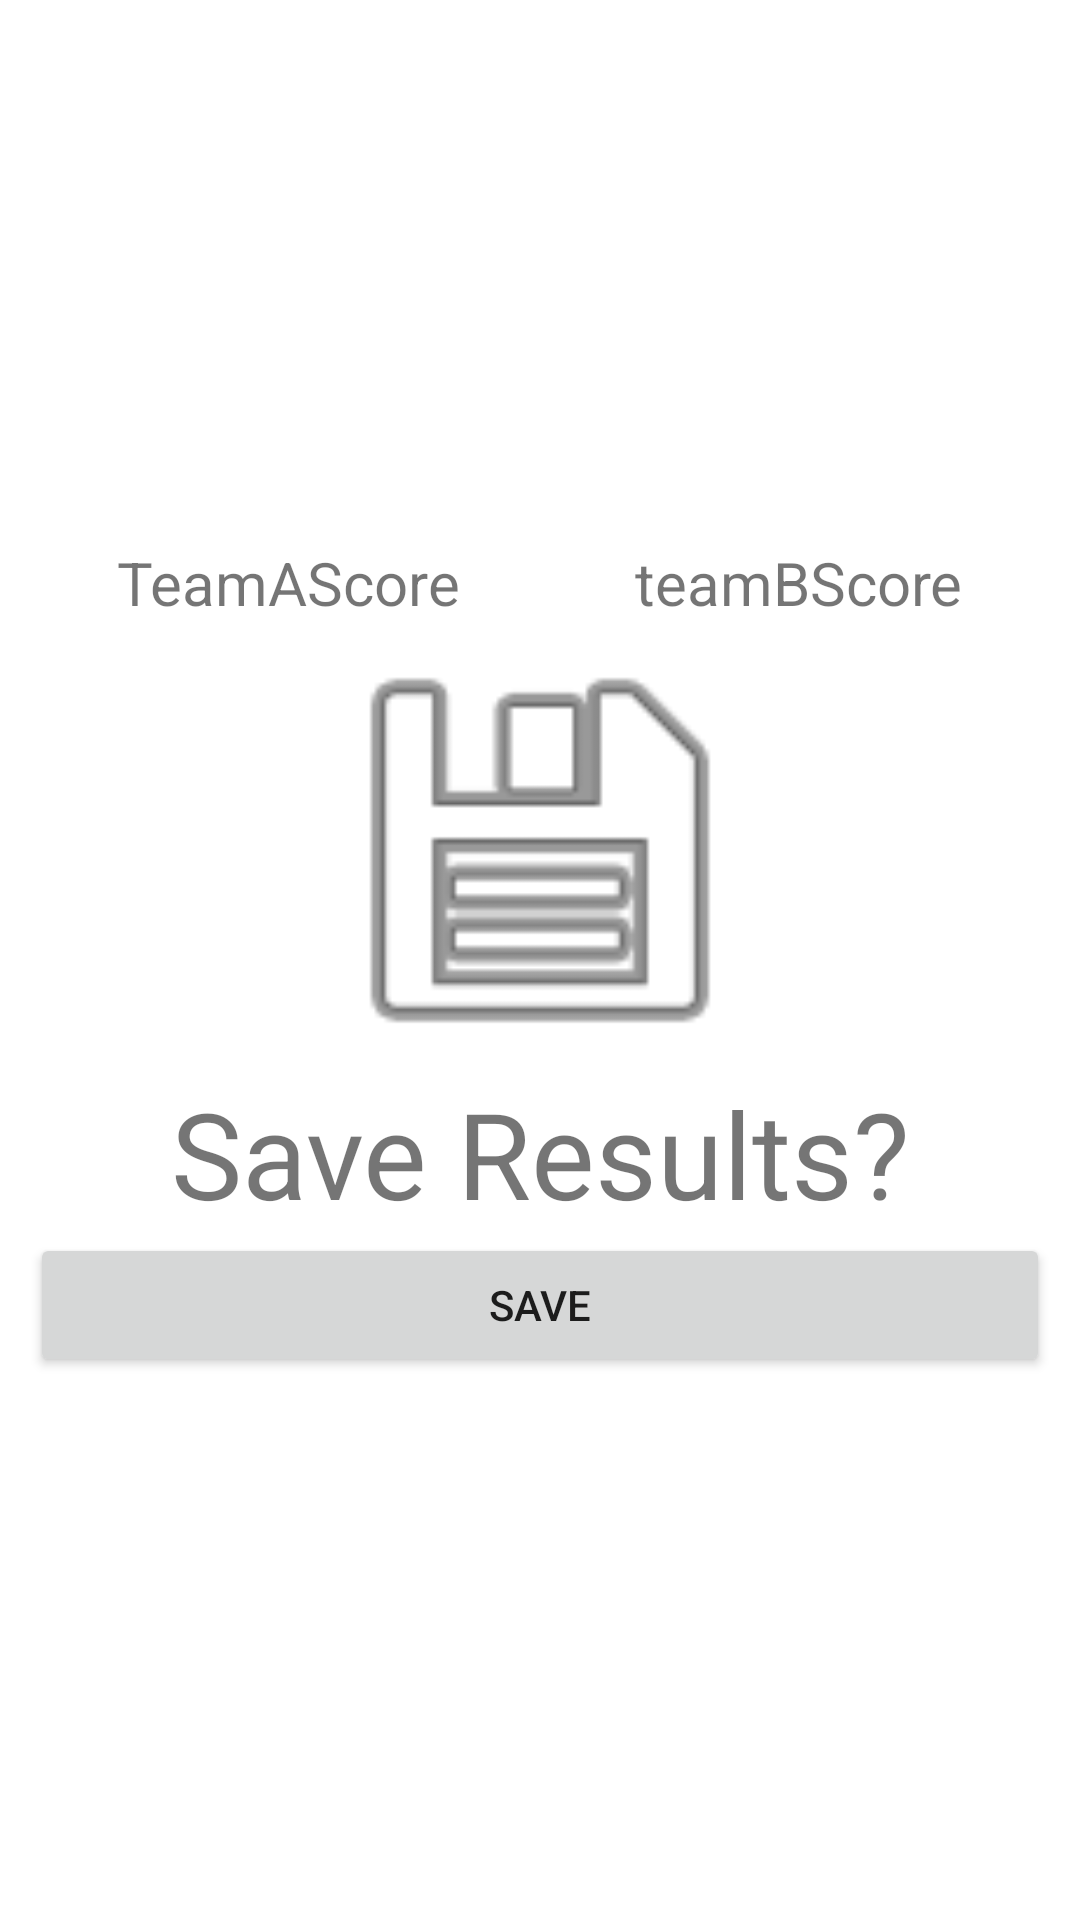

Here is an Android app screen rendered from its layout file. Give the layout XML and the strings, colors and styles it references.
<!-- AndroidManifest.xml: application theme Theme.CS4518Assignment1 -->
<!-- res/layout/activity_save.xml -->
<?xml version="1.0" encoding="utf-8"?>
<androidx.constraintlayout.widget.ConstraintLayout xmlns:android="http://schemas.android.com/apk/res/android"
    xmlns:app="http://schemas.android.com/apk/res-auto"
    xmlns:tools="http://schemas.android.com/tools"
    android:layout_width="match_parent"
    android:layout_height="match_parent">

    <LinearLayout
        android:layout_width="0dp"
        android:layout_height="0dp"
        android:layout_marginStart="10dp"
        android:layout_marginTop="10dp"
        android:layout_marginEnd="10dp"
        android:layout_marginBottom="10dp"
        android:gravity="center"
        android:orientation="vertical"
        app:layout_constraintBottom_toBottomOf="parent"
        app:layout_constraintEnd_toEndOf="parent"
        app:layout_constraintStart_toStartOf="parent"
        app:layout_constraintTop_toTopOf="parent">

        <LinearLayout
            android:layout_width="match_parent"
            android:layout_height="wrap_content"
            android:orientation="horizontal">

            <TextView
                android:id="@+id/teamAScore"
                android:layout_width="wrap_content"
                android:layout_height="wrap_content"
                android:layout_weight="1"
                android:text="TeamAScore"
                android:textAlignment="center"
                android:textSize="20sp" />

            <TextView
                android:id="@+id/teamBScore"
                android:layout_width="wrap_content"
                android:layout_height="wrap_content"
                android:layout_weight="1"
                android:text="teamBScore"
                android:textAlignment="center"
                android:textSize="20sp" />
        </LinearLayout>

        <ImageView
            android:id="@+id/imageView2"
            android:layout_width="match_parent"
            android:layout_height="150dp"
            app:srcCompat="@android:drawable/ic_menu_save" />

        <TextView
            android:id="@+id/textView"
            android:layout_width="match_parent"
            android:layout_height="wrap_content"
            android:text="Save Results?"
            android:textAlignment="center"
            android:textSize="40sp" />

        <Button
            android:id="@+id/buttonSave2"
            android:layout_width="match_parent"
            android:layout_height="wrap_content"
            android:text="Save" />

    </LinearLayout>
</androidx.constraintlayout.widget.ConstraintLayout>
<!-- resources referenced by this layout -->
<resources>
  <style name="Theme.CS4518Assignment1" parent="Theme.MaterialComponents.DayNight.DarkActionBar">
          
          <item name="colorPrimary">@color/purple_500</item>
          <item name="colorPrimaryVariant">@color/purple_700</item>
          <item name="colorOnPrimary">@color/white</item>
          
          <item name="colorSecondary">@color/teal_200</item>
          <item name="colorSecondaryVariant">@color/teal_700</item>
          <item name="colorOnSecondary">@color/black</item>
          
          <item name="android:statusBarColor" tools:targetApi="l">?attr/colorPrimaryVariant</item>
          
      </style>
  <!-- not gathered from this repository: default colours our renderer supplied (Android Studio template values) -->
  <color name="purple_500">#FF6200EE</color>
  <color name="purple_700">#FF3700B3</color>
  <color name="teal_200">#FF03DAC5</color>
  <color name="teal_700">#FF018786</color>
  <color name="black">#FF000000</color>
  <color name="white">#FFFFFFFF</color>
</resources>
